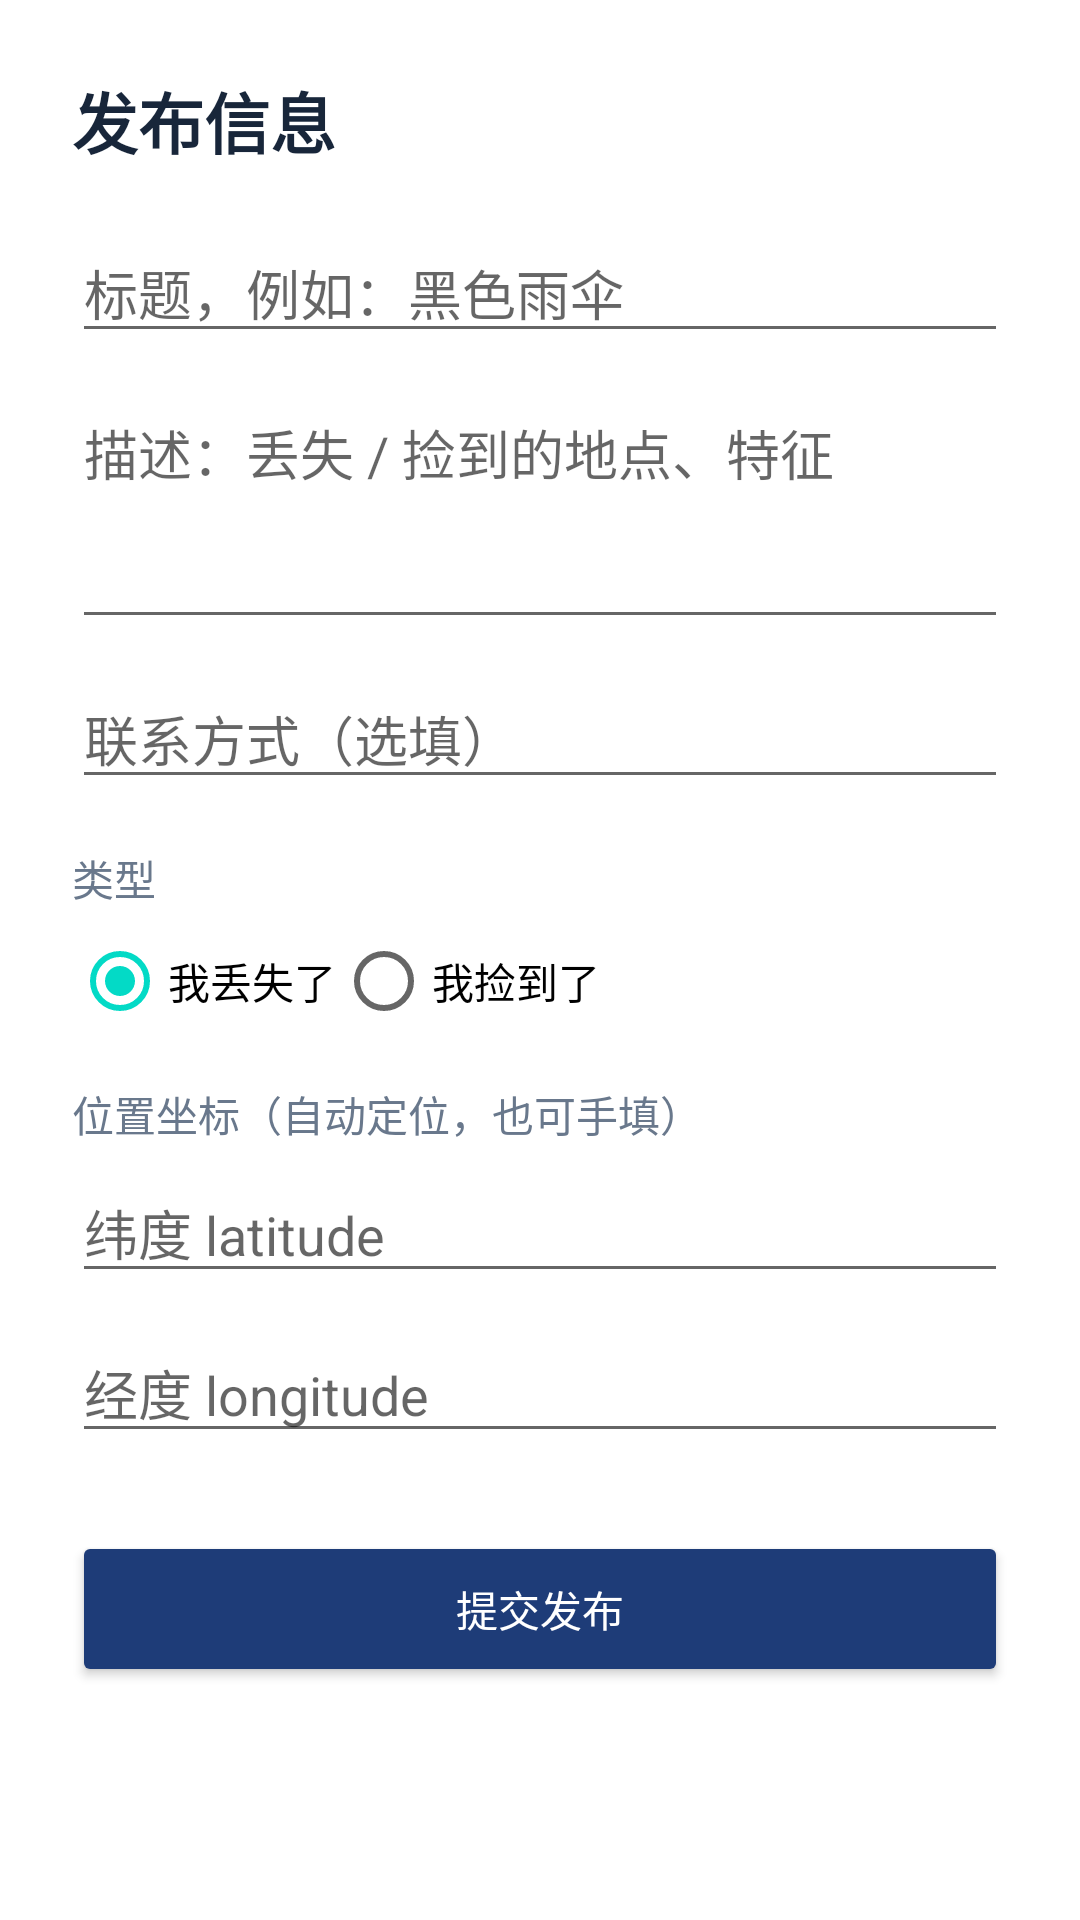

This screen was rendered from an Android layout file. Write that file and the resources it references.
<!-- AndroidManifest.xml: application theme Theme.CampusLostFound -->
<!-- res/layout/activity_publish.xml -->
<?xml version="1.0" encoding="utf-8"?>
<ScrollView xmlns:android="http://schemas.android.com/apk/res/android"
    android:layout_width="match_parent"
    android:layout_height="match_parent"
    android:background="#FFFFFF">

    <LinearLayout
        android:layout_width="match_parent"
        android:layout_height="wrap_content"
        android:orientation="vertical"
        android:padding="24dp">

        <TextView
            android:layout_width="wrap_content"
            android:layout_height="wrap_content"
            android:text="发布信息"
            android:textColor="#18263A"
            android:textSize="22sp"
            android:textStyle="bold" />

        <EditText
            android:id="@+id/et_title"
            android:layout_width="match_parent"
            android:layout_height="wrap_content"
            android:layout_marginTop="18dp"
            android:hint="标题，例如：黑色雨伞"
            android:inputType="text"
            android:maxLength="40" />

        <EditText
            android:id="@+id/et_desc"
            android:layout_width="match_parent"
            android:layout_height="wrap_content"
            android:layout_marginTop="10dp"
            android:hint="描述：丢失 / 捡到的地点、特征"
            android:inputType="textMultiLine"
            android:minLines="3"
            android:gravity="top" />

        <EditText
            android:id="@+id/et_contact"
            android:layout_width="match_parent"
            android:layout_height="wrap_content"
            android:layout_marginTop="10dp"
            android:hint="联系方式（选填）"
            android:inputType="phone" />

        <TextView
            android:layout_width="wrap_content"
            android:layout_height="wrap_content"
            android:layout_marginTop="16dp"
            android:text="类型"
            android:textColor="#69788C"
            android:textSize="14sp" />

        <RadioGroup
            android:id="@+id/rg_type"
            android:layout_width="wrap_content"
            android:layout_height="wrap_content"
            android:orientation="horizontal">

            <RadioButton
                android:id="@+id/rb_lost"
                android:layout_width="wrap_content"
                android:layout_height="wrap_content"
                android:checked="true"
                android:text="我丢失了" />

            <RadioButton
                android:id="@+id/rb_found"
                android:layout_width="wrap_content"
                android:layout_height="wrap_content"
                android:text="我捡到了" />
        </RadioGroup>

        <TextView
            android:layout_width="wrap_content"
            android:layout_height="wrap_content"
            android:layout_marginTop="10dp"
            android:text="位置坐标（自动定位，也可手填）"
            android:textColor="#69788C"
            android:textSize="14sp" />

        <EditText
            android:id="@+id/et_lat"
            android:layout_width="match_parent"
            android:layout_height="wrap_content"
            android:layout_marginTop="6dp"
            android:hint="纬度 latitude"
            android:inputType="numberDecimal|numberSigned" />

        <EditText
            android:id="@+id/et_lng"
            android:layout_width="match_parent"
            android:layout_height="wrap_content"
            android:layout_marginTop="10dp"
            android:hint="经度 longitude"
            android:inputType="numberDecimal|numberSigned" />

        <Button
            android:layout_width="match_parent"
            android:layout_height="52dp"
            android:layout_marginTop="26dp"
            android:backgroundTint="#1E3C78"
            android:text="提交发布"
            android:textColor="#FFFFFF"
            android:onClick="submit" />
    </LinearLayout>
</ScrollView>
<!-- resources referenced by this layout -->
<resources>
  <style name="Theme.CampusLostFound" parent="Theme.MaterialComponents.DayNight.NoActionBar">
          <item name="colorPrimary">#1E3C78</item>
          <item name="colorPrimaryVariant">#5385BD</item>
          <item name="colorOnPrimary">#FFFFFF</item>
          <item name="android:statusBarColor">#F0F2F4</item>
      </style>
</resources>
